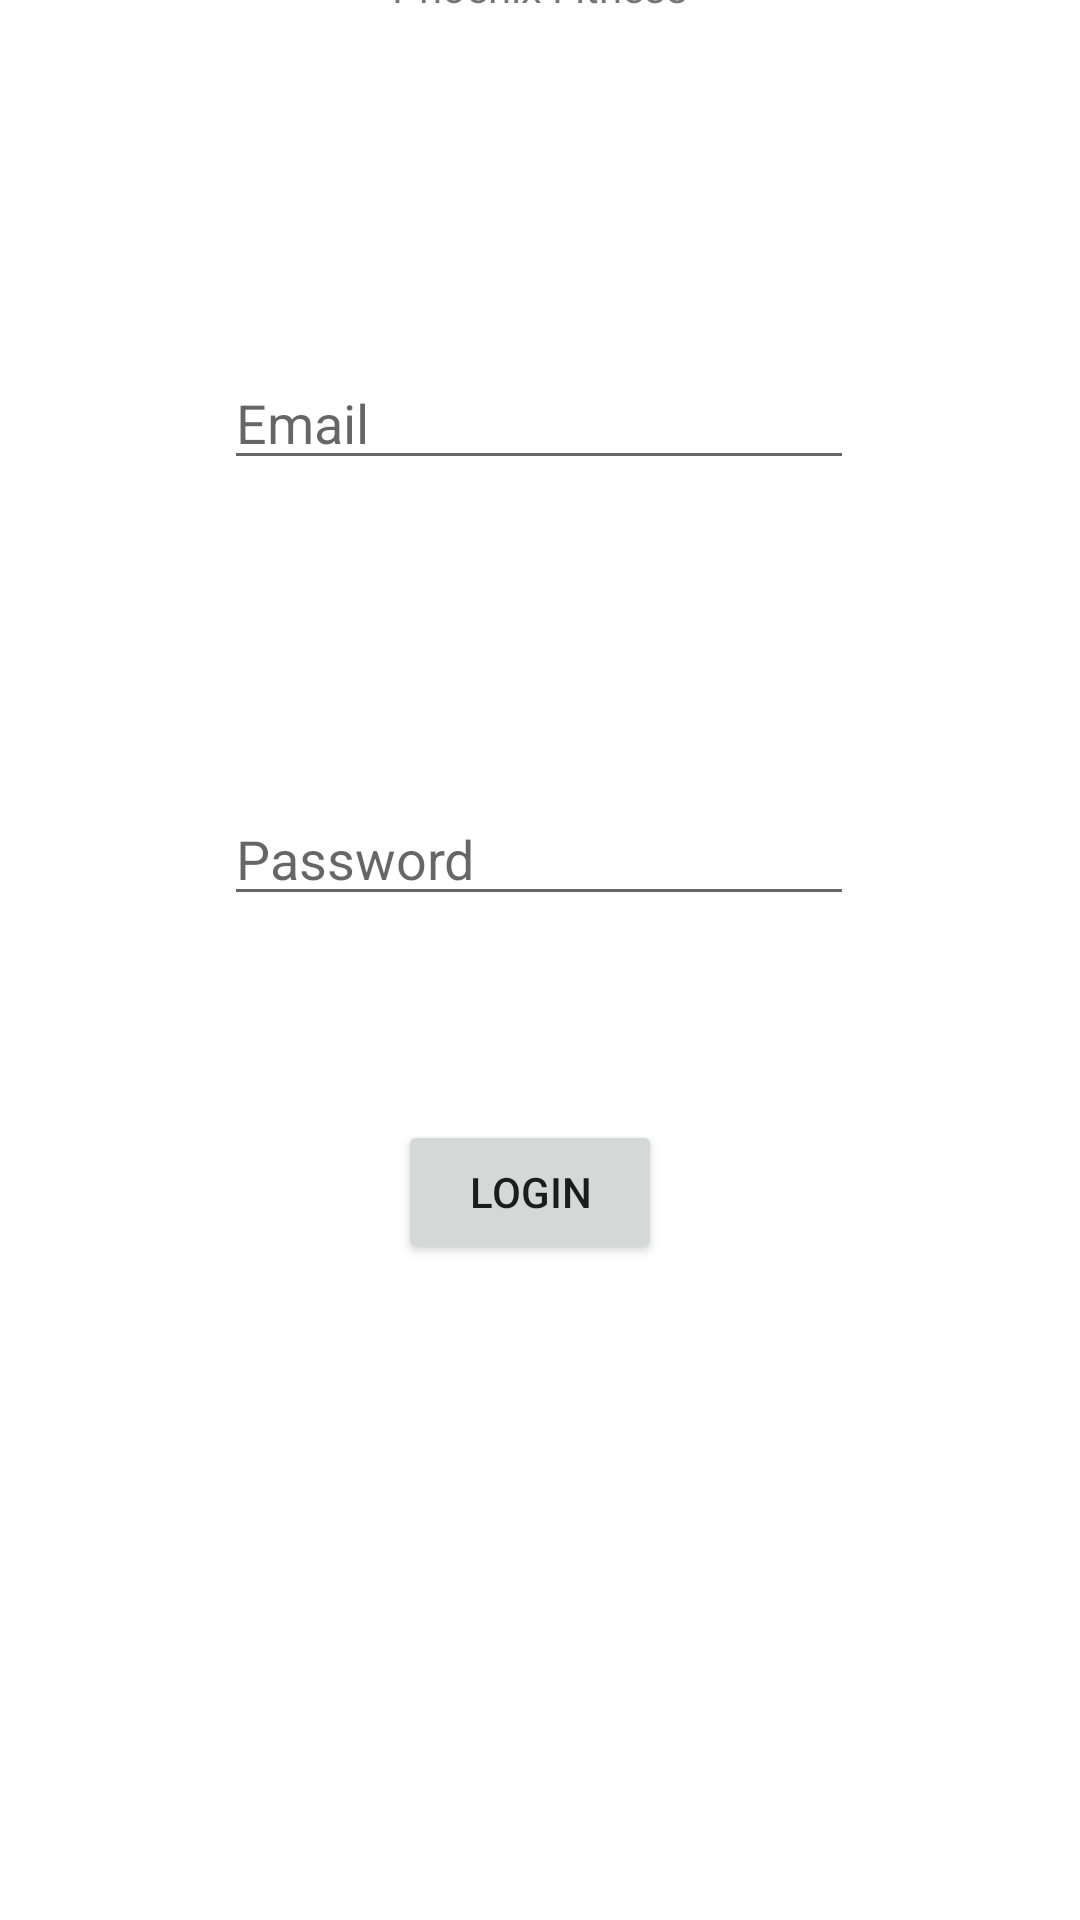

This screen was rendered from an Android layout file. Write that file and the resources it references.
<!-- AndroidManifest.xml: application theme Theme.PhoenixFitness -->
<!-- res/layout/activity_login.xml -->
<?xml version="1.0" encoding="utf-8"?>
<androidx.constraintlayout.widget.ConstraintLayout xmlns:android="http://schemas.android.com/apk/res/android"
    xmlns:app="http://schemas.android.com/apk/res-auto"
    xmlns:tools="http://schemas.android.com/tools"
    android:layout_width="match_parent"
    android:layout_height="match_parent"
    tools:context=".LoginActivity">


    <TextView
        android:id="@+id/logInTitle"
        android:layout_width="wrap_content"
        android:layout_height="wrap_content"
        android:layout_marginStart="156dp"
        android:layout_marginTop="91dp"
        android:layout_marginEnd="156dp"
        android:layout_marginBottom="34dp"

        android:text="Phoenix Fitness"
        app:layout_constraintBottom_toTopOf="@+id/logInEmailInput"
        app:layout_constraintEnd_toEndOf="parent"
        app:layout_constraintStart_toStartOf="parent"
        app:layout_constraintTop_toTopOf="parent" />

    <EditText
        android:id="@+id/logInEmailInput"
        android:layout_width="wrap_content"
        android:layout_height="wrap_content"
        android:layout_marginStart="100dp"
        android:layout_marginTop="80dp"
        android:layout_marginEnd="101dp"
        android:layout_marginBottom="52dp"
        android:ems="10"
        android:hint="Email"
        android:inputType="textEmailAddress"
        app:layout_constraintBottom_toTopOf="@+id/logInPasswordInput"
        app:layout_constraintEnd_toEndOf="parent"
        app:layout_constraintStart_toStartOf="parent"
        app:layout_constraintTop_toBottomOf="@+id/logInTitle" />

    <EditText
        android:id="@+id/logInPasswordInput"
        android:layout_width="wrap_content"
        android:layout_height="wrap_content"
        android:layout_marginStart="100dp"
        android:layout_marginTop="52dp"
        android:layout_marginEnd="101dp"
        android:layout_marginBottom="47dp"
        android:ems="10"
        android:hint="Password"
        android:inputType="textPassword"
        app:layout_constraintBottom_toTopOf="@+id/logInButton"
        app:layout_constraintEnd_toEndOf="parent"
        app:layout_constraintStart_toStartOf="parent"
        app:layout_constraintTop_toBottomOf="@+id/logInEmailInput" />

    <Button
        android:id="@+id/logInButton"
        android:layout_width="wrap_content"
        android:layout_height="wrap_content"
        android:layout_marginStart="158dp"
        android:layout_marginTop="21dp"
        android:layout_marginEnd="165dp"
        android:layout_marginBottom="57dp"
        android:text="Login"
        app:layout_constraintBottom_toTopOf="@+id/goToSignUp"
        app:layout_constraintEnd_toEndOf="parent"
        app:layout_constraintStart_toStartOf="parent"
        app:layout_constraintTop_toBottomOf="@+id/logInPasswordInput" />

    <TextView
        android:id="@+id/goToSignUp"
        android:layout_width="wrap_content"
        android:layout_height="wrap_content"
        android:layout_marginStart="176dp"
        android:layout_marginTop="20dp"
        android:layout_marginEnd="187dp"
        android:layout_marginBottom="228dp"
        android:text="Sign Up"
        app:layout_constraintBottom_toBottomOf="parent"
        app:layout_constraintEnd_toEndOf="parent"
        app:layout_constraintStart_toStartOf="parent"
        app:layout_constraintTop_toBottomOf="@+id/logInButton" />
</androidx.constraintlayout.widget.ConstraintLayout>
<!-- resources referenced by this layout -->
<resources>
  <style name="Theme.PhoenixFitness" parent="Theme.MaterialComponents.DayNight.DarkActionBar">
          
          <item name="colorPrimary">@color/purple_500</item>
          <item name="colorPrimaryVariant">@color/purple_700</item>
          <item name="colorOnPrimary">@color/white</item>
          
          <item name="colorSecondary">@color/teal_200</item>
          <item name="colorSecondaryVariant">@color/teal_700</item>
          <item name="colorOnSecondary">@color/black</item>
          
          <item name="android:statusBarColor" tools:targetApi="l">?attr/colorPrimaryVariant</item>
          
      </style>
  <!-- not gathered from this repository: default colours our renderer supplied (Android Studio template values) -->
  <color name="purple_500">#FF6200EE</color>
  <color name="purple_700">#FF3700B3</color>
  <color name="teal_200">#FF03DAC5</color>
  <color name="teal_700">#FF018786</color>
  <color name="black">#FF000000</color>
  <color name="white">#FFFFFFFF</color>
</resources>
